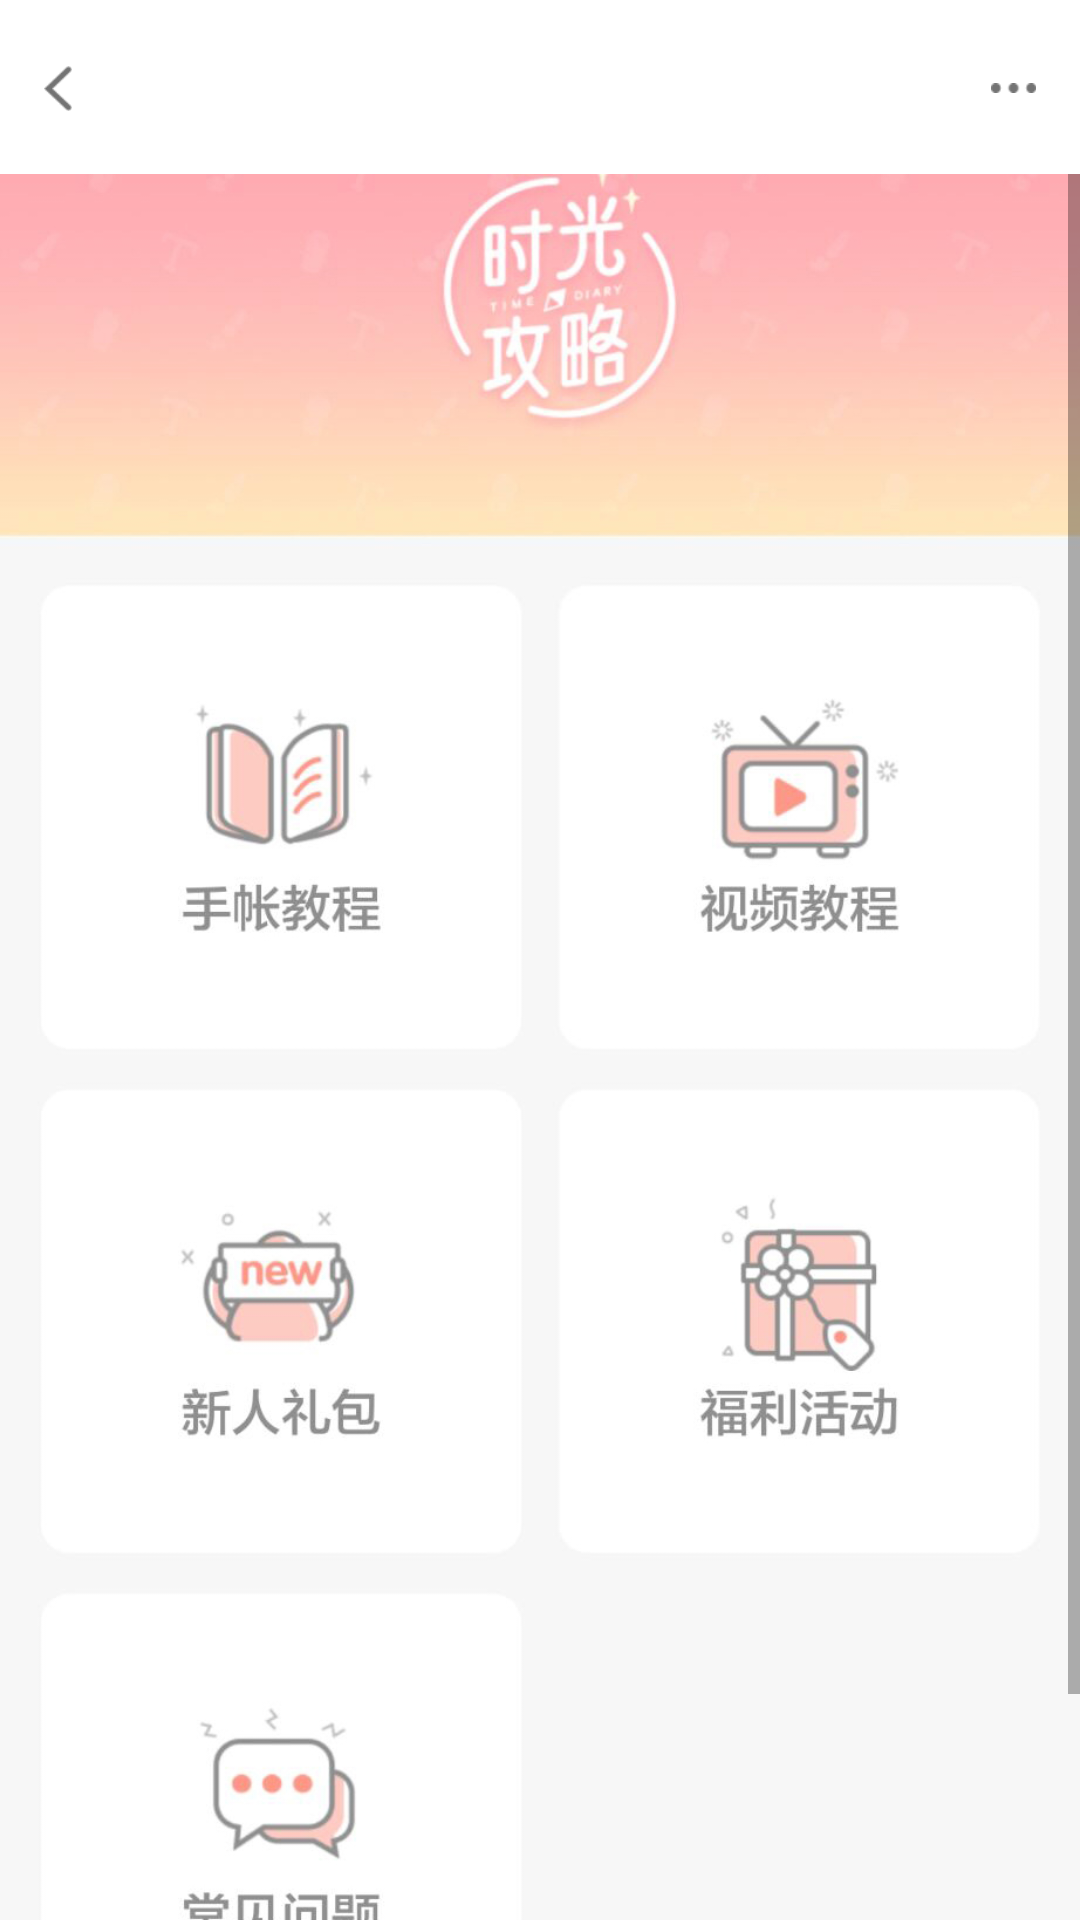

Reconstruct the res/layout file that produces this screen, plus the resources it refers to.
<!-- AndroidManifest.xml: application theme AppTheme -->
<!-- res/layout/activity_gonglue.xml -->
<?xml version="1.0" encoding="utf-8"?>
<LinearLayout xmlns:android="http://schemas.android.com/apk/res/android"
    xmlns:app="http://schemas.android.com/apk/res-auto"
    xmlns:tools="http://schemas.android.com/tools"
    android:layout_width="match_parent"
    android:layout_height="match_parent"

    android:orientation="vertical">
    <ImageView
        android:layout_width="match_parent"
        android:layout_height="wrap_content"
        android:adjustViewBounds="true"
        android:id="@+id/back"
        android:src="@drawable/contenttitle"
        android:layout_alignParentTop="true" />
    <ScrollView
        android:layout_width="match_parent"
        android:layout_height="match_parent"
        >
        <ImageView
            android:adjustViewBounds="true"
            android:layout_width="match_parent"
            android:layout_height="wrap_content"
            android:src="@drawable/gong" />
    </ScrollView>

</LinearLayout>
<!-- resources referenced by this layout -->
<resources>
  <!-- drawable contenttitle: png bitmap (drawable-xhdpi, 6665 bytes) -->
  <!-- drawable gong: jpg bitmap (drawable-xhdpi, 160621 bytes) -->
  <style name="AppTheme" parent="Theme.AppCompat.Light.NoActionBar">
          
          <item name="colorPrimary">@color/colorPrimary</item>
          <item name="colorPrimaryDark">@color/colorPrimaryDark</item>
          <item name="colorAccent">@color/colorAccent</item>
      </style>
  <color name="colorPrimary">#3F51B5</color>
  <color name="colorPrimaryDark">#303F9F</color>
  <color name="colorAccent">#FF4081</color>
</resources>
